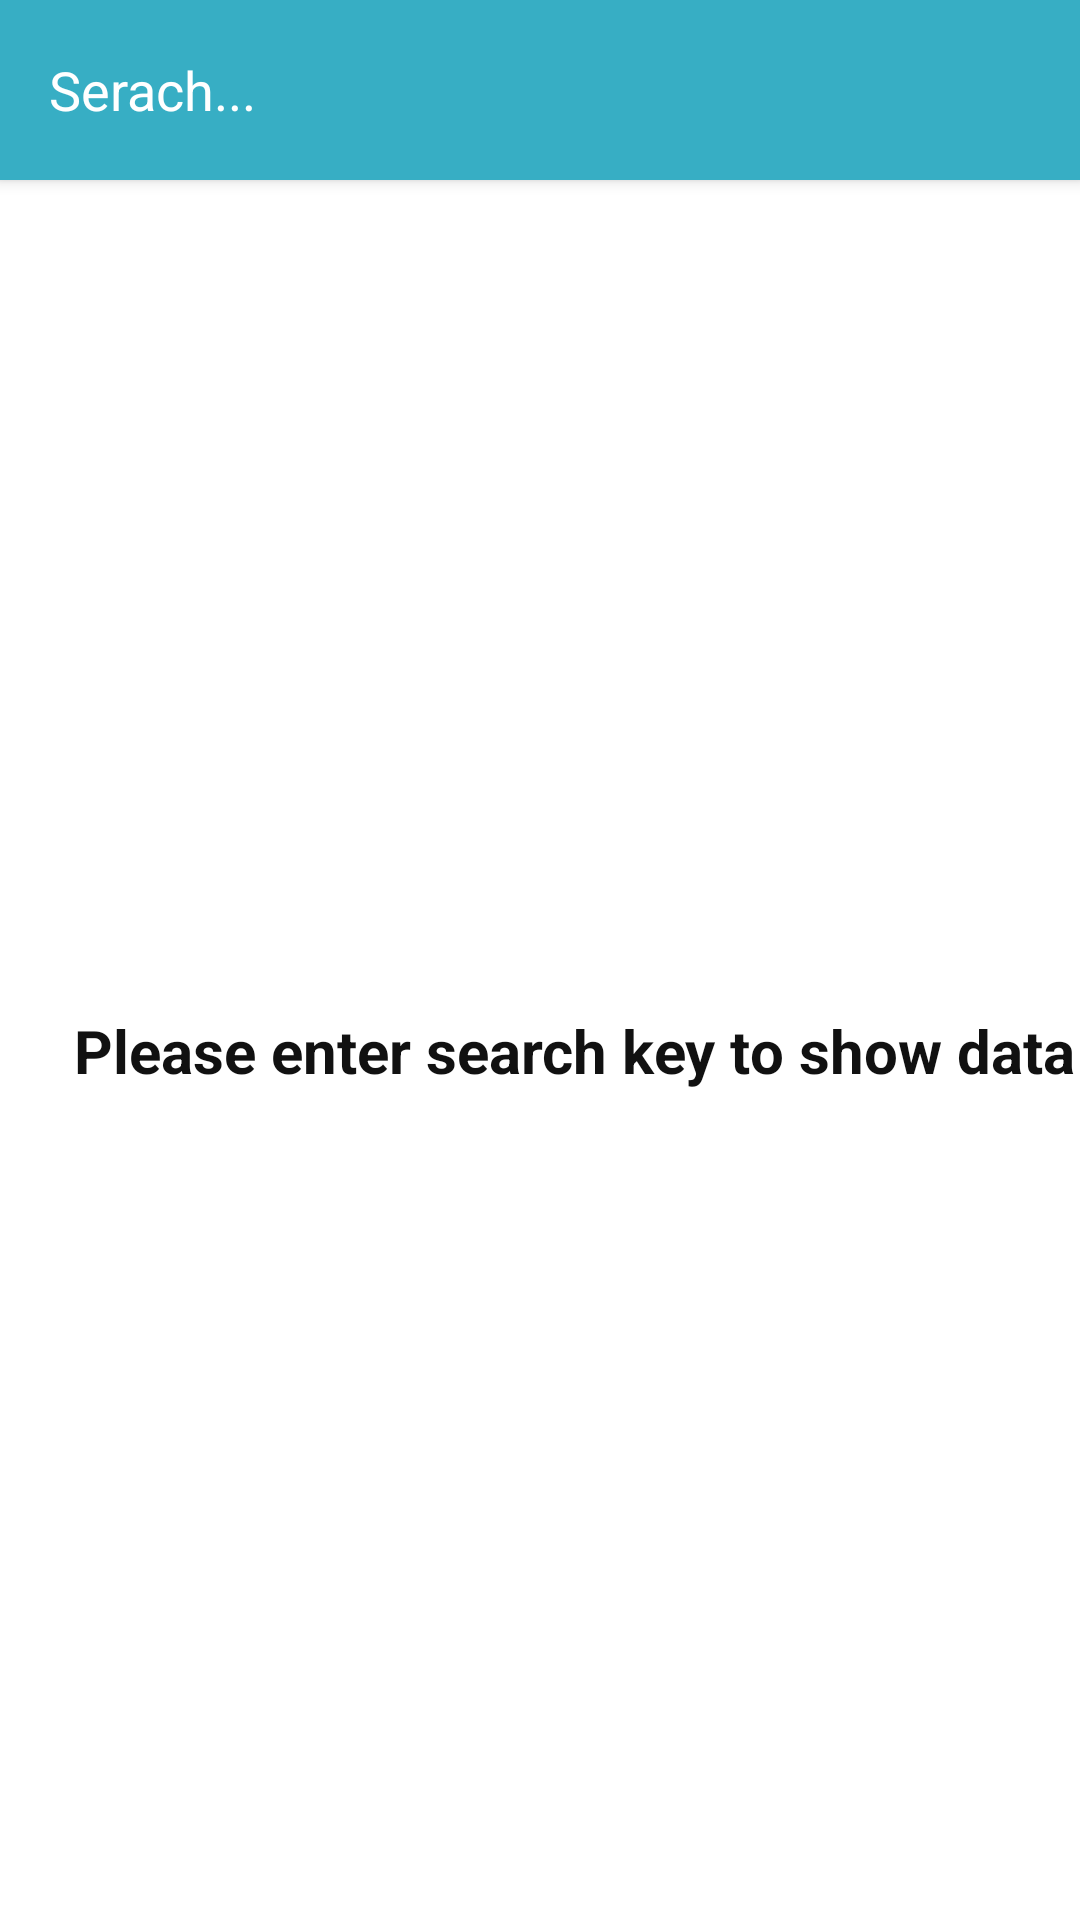

Produce the Android XML layout that renders to this screen, including the resource entries it uses.
<!-- AndroidManifest.xml: application theme AppTheme -->
<!-- res/layout/activity_main.xml -->
<?xml version="1.0" encoding="utf-8"?>
<androidx.constraintlayout.widget.ConstraintLayout
    xmlns:android="http://schemas.android.com/apk/res/android"
    xmlns:tools="http://schemas.android.com/tools"
    xmlns:app="http://schemas.android.com/apk/res-auto"
    android:layout_width="match_parent"
    android:layout_height="match_parent"
    android:background="@color/color_white"
    android:layout_gravity="center"
    tools:context=".MainActivity">

    <RelativeLayout
        android:id="@+id/rl_toolbar"
        android:layout_width="0dp"
        android:layout_height="60dp"
        android:translationZ="3dp"
        android:gravity="center_vertical"
        android:background="@color/color_sky_blue"
        app:layout_constraintEnd_toEndOf="parent"
        app:layout_constraintStart_toStartOf="parent"
        app:layout_constraintTop_toTopOf="parent">


        <LinearLayout
            android:layout_width="match_parent"
            android:layout_height="match_parent"
            android:id="@+id/ll_search"
            android:gravity="center"
            android:weightSum="2">

            <EditText
                android:id="@+id/editTextSearch"
                android:layout_width="0dp"
                android:layout_height="wrap_content"
                android:layout_weight="1.8"
                android:hint="Serach..."
                android:cursorVisible="true"
                android:focusable="true"
                android:singleLine="true"
                android:textColor="@color/color_white"
                android:textColorHint="@color/color_white"
                android:background="@null"
                android:maxLines="1"
                android:autofillHints="Search.." />

            <ImageView
                android:layout_width="30dp"
                android:layout_height="30dp"
                android:id="@+id/iv_search"
                android:src="@drawable/search"/>
        </LinearLayout>


    </RelativeLayout>

    <androidx.recyclerview.widget.RecyclerView
        android:id="@+id/rv_image"
        android:layout_width="0dp"
        android:layout_height="0dp"
        android:visibility="visible"
        app:layout_constraintBottom_toBottomOf="parent"
        app:layout_constraintEnd_toEndOf="parent"
        app:layout_constraintStart_toStartOf="parent"
        app:layout_constraintTop_toBottomOf="@+id/rl_toolbar" />

    <TextView
        android:id="@+id/tv_no_data"
        android:layout_width="wrap_content"
        android:layout_height="wrap_content"
        android:layout_marginStart="23dp"
        android:textSize="20dp"
        android:textStyle="bold"
        android:alpha="1"
        android:visibility="visible"
        android:gravity="center"
        android:textColor="@color/color_black"
        android:text="@string/no_data"
        android:layout_marginLeft="23dp"
        app:layout_constraintBottom_toBottomOf="parent"
        app:layout_constraintEnd_toEndOf="parent"
        app:layout_constraintStart_toStartOf="parent"
        app:layout_constraintTop_toBottomOf="@+id/rl_toolbar"/>

</androidx.constraintlayout.widget.ConstraintLayout>
<!-- resources referenced by this layout -->
<resources>
  <color name="color_black">#111111</color>
  <color name="color_sky_blue">#37aec4</color>
  <color name="color_white">#ffffff</color>
  <string name="no_data">Please enter search key to show data</string>
  <style name="AppTheme" parent="Theme.AppCompat.Light.DarkActionBar">
          
          <item name="colorPrimary">@color/color_black</item>
          <item name="colorPrimaryDark">@color/colorPrimaryDark</item>
          <item name="colorAccent">@color/color_black</item>
          <item name="windowNoTitle">true</item>
          <item name="windowActionBar">false</item>
          <item name="android:windowFullscreen">true</item>
          <item name="windowActionModeOverlay">true</item>
      </style>
  <color name="colorPrimaryDark">#3700B3</color>
</resources>
